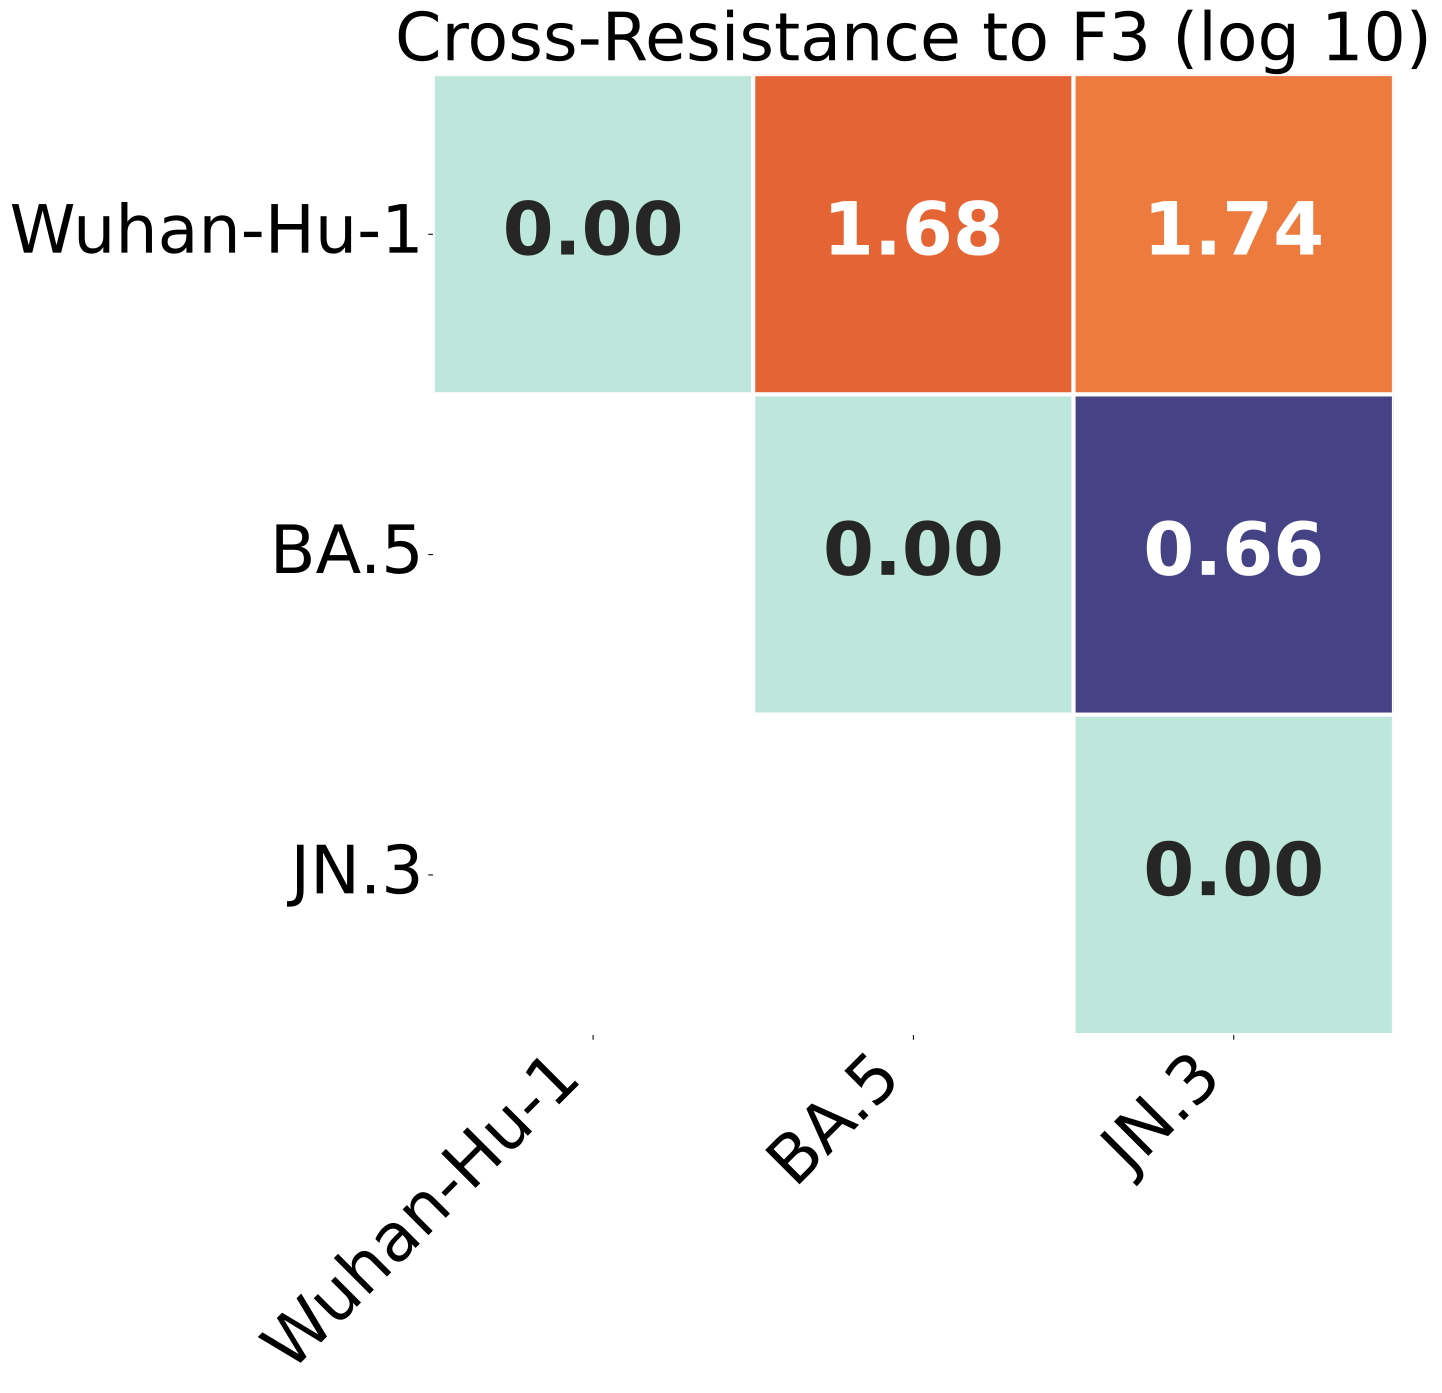

Values plotted in this chart, from the file beside it:
, Wuhan-Hu-1, BA.5, JN.3
Wuhan-Hu-1, 0.0, 1.68, 1.743
BA.5, 1.68, 0.0, 0.6643
JN.3, 1.743, 0.6643, 0.0
